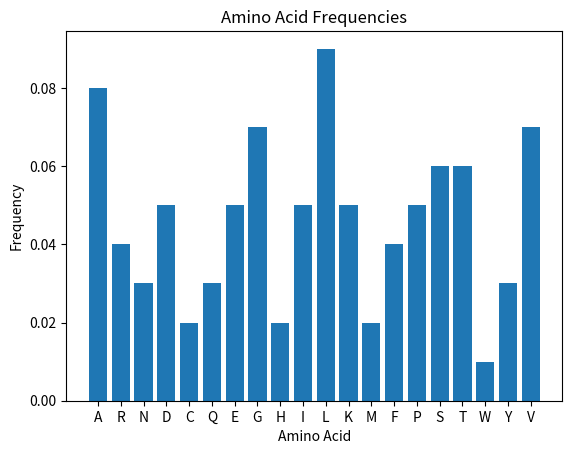

Write the Python code that produced this figure.
"""
This program shows an example of generating bar chart with amino acid frequencies as input
"""

import matplotlib.pyplot as plt

# Define the amino acid frequencies as a dictionary
# In later iteration the frequencies should be read into variables 
aa_frequencies = {'A': 0.08, 'R': 0.04, 'N': 0.03, 'D': 0.05,
                  'C': 0.02, 'Q': 0.03, 'E': 0.05, 'G': 0.07,
                  'H': 0.02, 'I': 0.05, 'L': 0.09, 'K': 0.05,
                  'M': 0.02, 'F': 0.04, 'P': 0.05, 'S': 0.06,
                  'T': 0.06, 'W': 0.01, 'Y': 0.03, 'V': 0.07}

# Define the x-axis and y-axis values
x_values = list(aa_frequencies.keys())
y_values = list(aa_frequencies.values())

# Create a bar chart using matplotlib
plt.bar(x_values, y_values)

# Set the title and axis labels
plt.title('Amino Acid Frequencies')
plt.xlabel('Amino Acid')
plt.ylabel('Frequency')

# Show the plot
plt.show()

